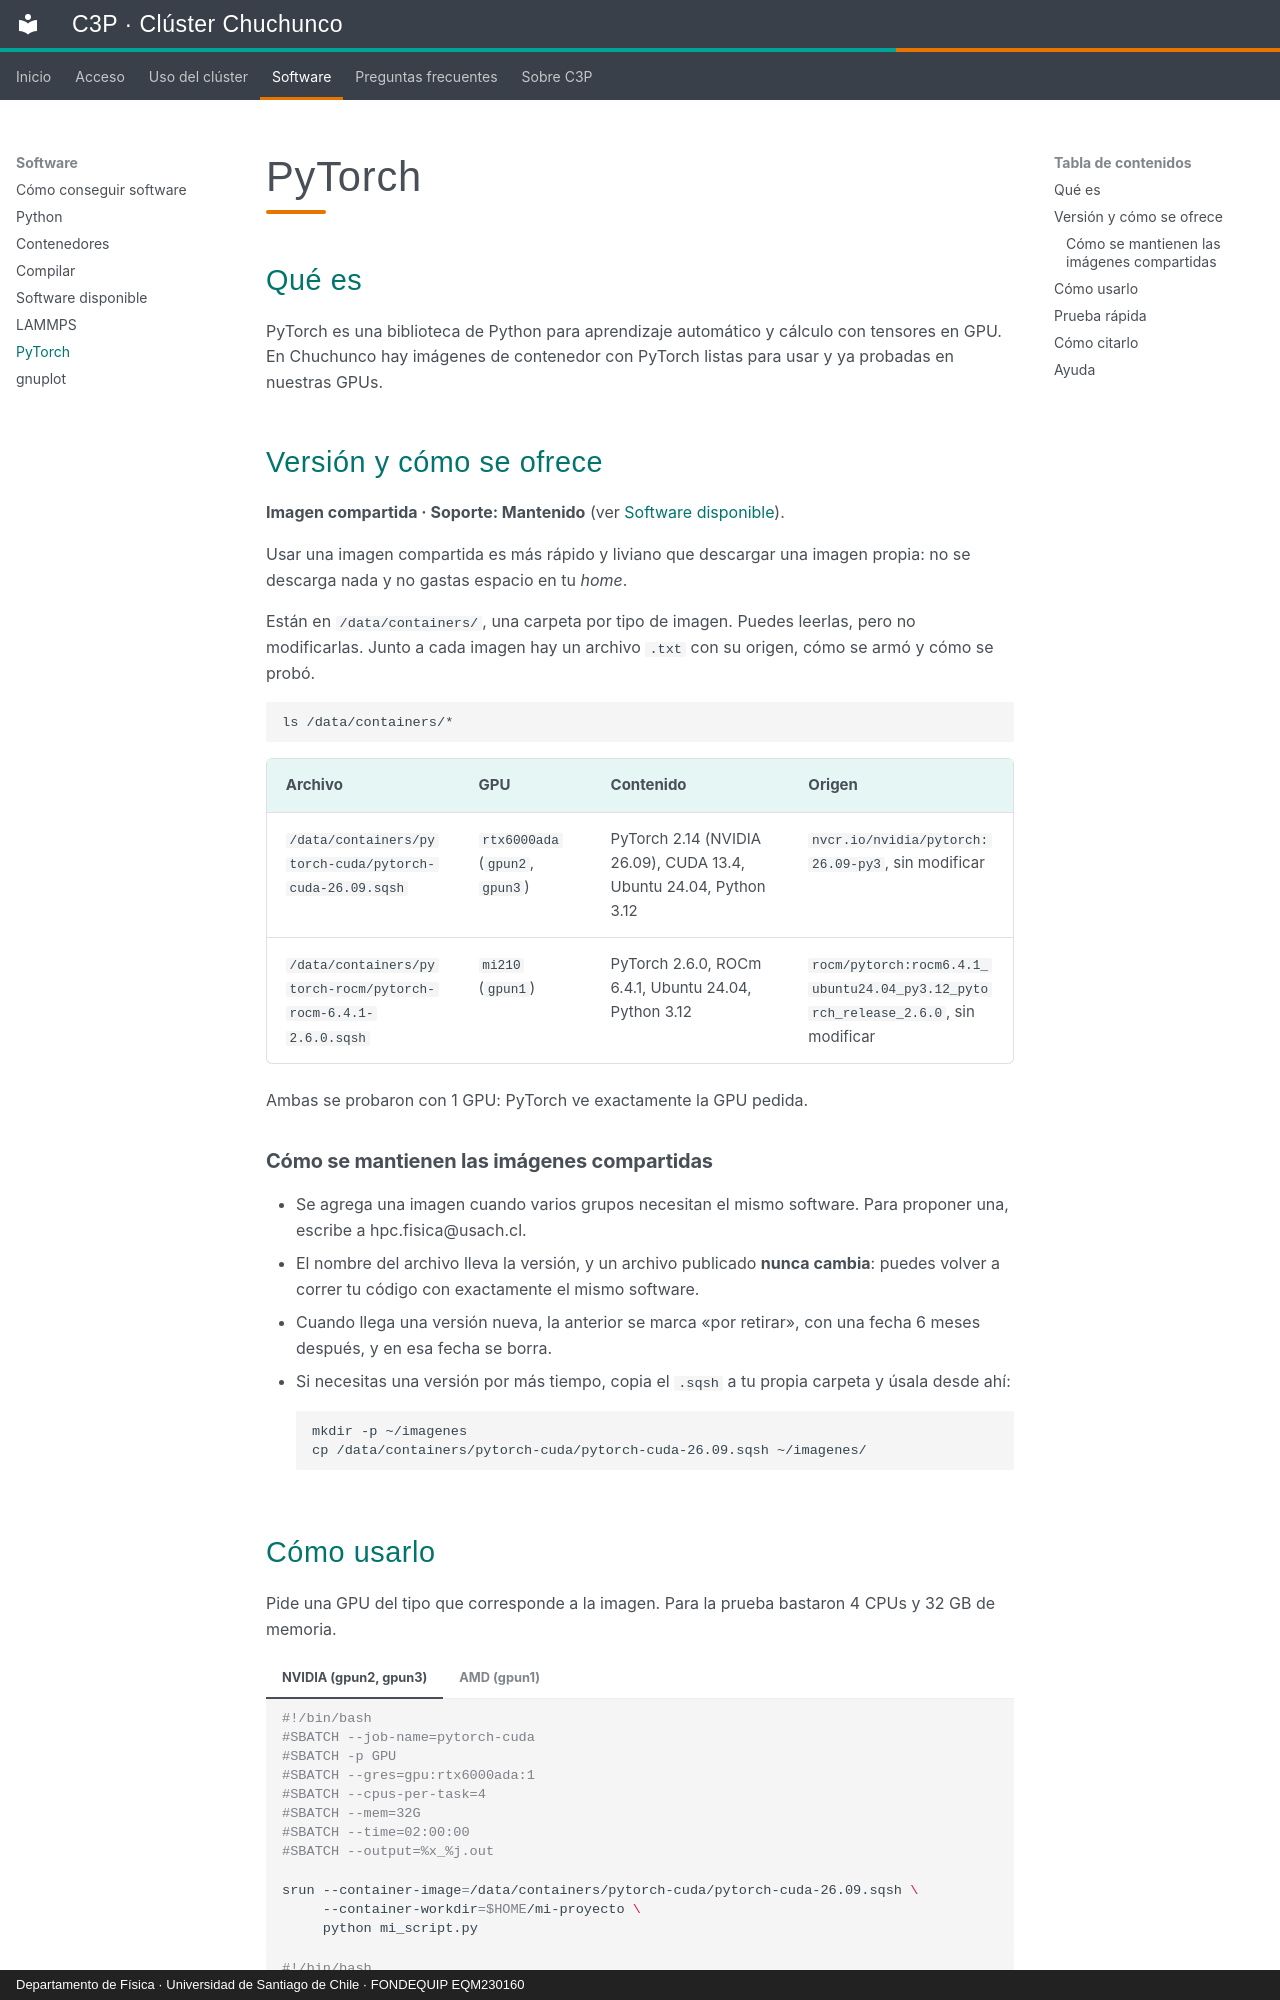

repository: c3p-usach/c3p-docs · page: software/pytorch.html · generator: mkdocs · copyright: Departamento de Física · Universidad de Santiago de Chile · FONDEQUIP EQM230160

# PyTorch

## Qué es

PyTorch es una biblioteca de Python para aprendizaje automático y cálculo con tensores en GPU. En Chuchunco hay imágenes de contenedor con PyTorch listas para usar y ya probadas en nuestras GPUs.

## Versión y cómo se ofrece

**Imagen compartida · Soporte: Mantenido** (ver [Software disponible](catalogo.md)).

Usar una imagen compartida es más rápido y liviano que descargar una imagen propia: no se descarga nada y no gastas espacio en tu *home*.

Están en `/data/containers/`, una carpeta por tipo de imagen. Puedes leerlas, pero no modificarlas. Junto a cada imagen hay un archivo `.txt` con su origen, cómo se armó y cómo se probó.

```bash
ls /data/containers/*
```

| Archivo | GPU | Contenido | Origen |
|---|---|---|---|
| `/data/containers/pytorch-cuda/pytorch-cuda-26.09.sqsh` | `rtx6000ada` (`gpun2`, `gpun3`) | PyTorch 2.14 (NVIDIA 26.09), CUDA 13.4, Ubuntu 24.04, Python 3.12 | `nvcr.io/nvidia/pytorch:26.09-py3`, sin modificar |
| `/data/containers/pytorch-rocm/pytorch-rocm-6.4.1-2.6.0.sqsh` | `mi210` (`gpun1`) | PyTorch 2.6.0, ROCm 6.4.1, Ubuntu 24.04, Python 3.12 | `rocm/pytorch:rocm6.4.1_ubuntu24.04_py3.12_pytorch_release_2.6.0`, sin modificar |

Ambas se probaron con 1 GPU: PyTorch ve exactamente la GPU pedida.

### Cómo se mantienen las imágenes compartidas

- Se agrega una imagen cuando varios grupos necesitan el mismo software. Para proponer una, escribe a hpc.fisica@usach.cl.
- El nombre del archivo lleva la versión, y un archivo publicado **nunca cambia**: puedes volver a correr tu código con exactamente el mismo software.
- Cuando llega una versión nueva, la anterior se marca «por retirar», con una fecha 6 meses después, y en esa fecha se borra.
- Si necesitas una versión por más tiempo, copia el `.sqsh` a tu propia carpeta y úsala desde ahí:

    ```bash
    mkdir -p ~/imagenes
    cp /data/containers/pytorch-cuda/pytorch-cuda-26.09.sqsh ~/imagenes/
    ```
